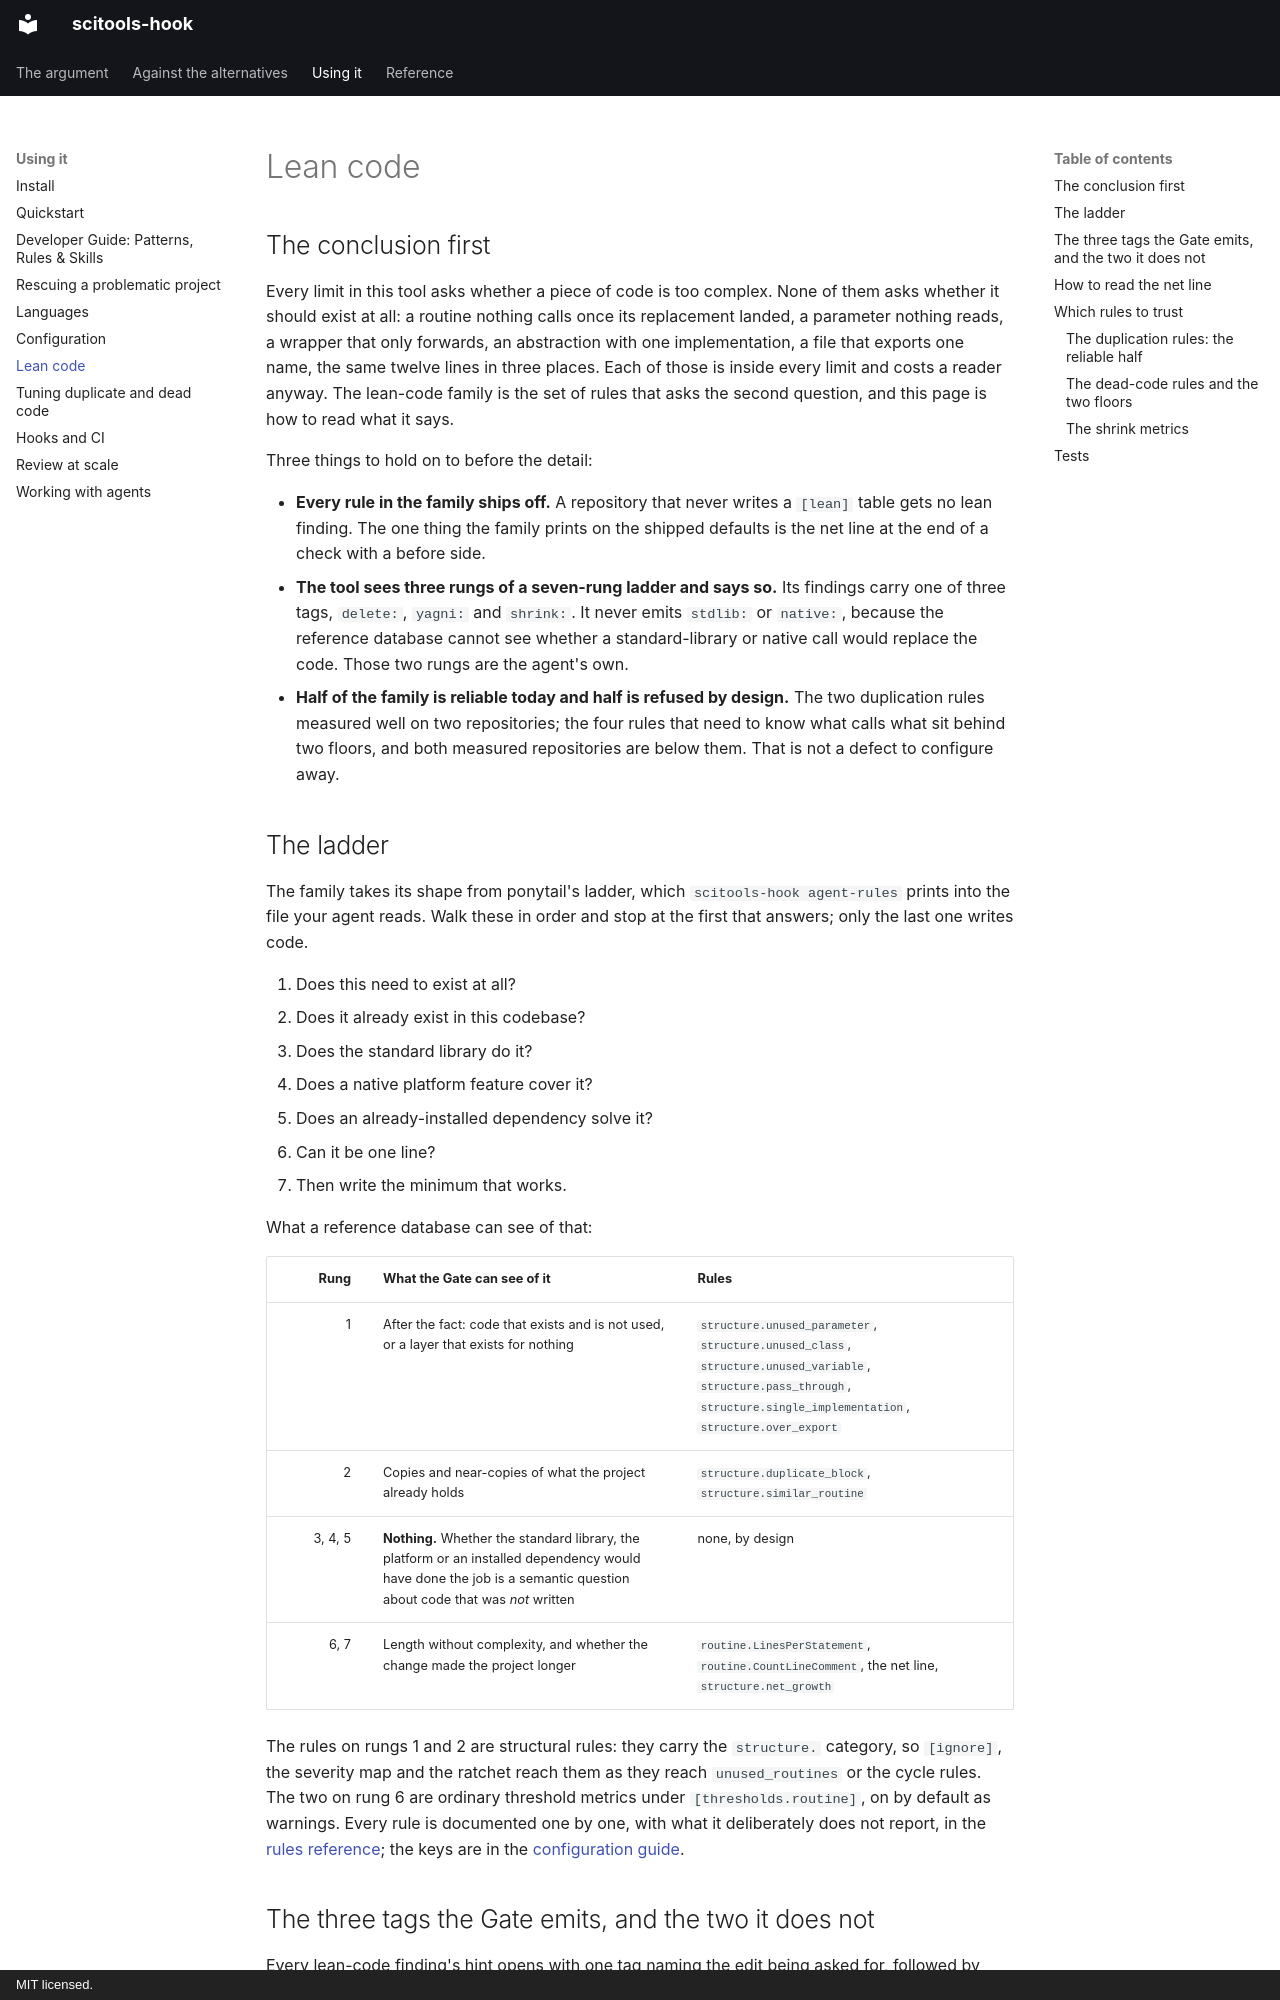

repository: norandom/scitools-hook · page: guide/lean-code/index.html · generator: mkdocs · copyright: MIT licensed.

# Lean code

## The conclusion first

Every limit in this tool asks whether a piece of code is too complex. None of them asks
whether it should exist at all: a routine nothing calls once its replacement landed, a
parameter nothing reads, a wrapper that only forwards, an abstraction with one
implementation, a file that exports one name, the same twelve lines in three places. Each of
those is inside every limit and costs a reader anyway. The lean-code family is the set of
rules that asks the second question, and this page is how to read what it says.

Three things to hold on to before the detail:

- **Every rule in the family ships off.** A repository that never writes a `[lean]` table gets
  no lean finding. The one thing the family prints on the shipped defaults is the net line at
  the end of a check with a before side.
- **The tool sees three rungs of a seven-rung ladder and says so.** Its findings carry one of
  three tags, `delete:`, `yagni:` and `shrink:`. It never emits `stdlib:` or `native:`,
  because the reference database cannot see whether a standard-library or native call would
  replace the code. Those two rungs are the agent's own.
- **Half of the family is reliable today and half is refused by design.** The two duplication
  rules measured well on two repositories; the four rules that need to know what calls what
  sit behind two floors, and both measured repositories are below them. That is not a defect
  to configure away.

## The ladder

The family takes its shape from ponytail's ladder, which `scitools-hook agent-rules` prints
into the file your agent reads. Walk these in order and stop at the first that answers; only
the last one writes code.

1. Does this need to exist at all?
2. Does it already exist in this codebase?
3. Does the standard library do it?
4. Does a native platform feature cover it?
5. Does an already-installed dependency solve it?
6. Can it be one line?
7. Then write the minimum that works.

What a reference database can see of that:

| Rung | What the Gate can see of it | Rules |
| ---: | --- | --- |
| 1 | After the fact: code that exists and is not used, or a layer that exists for nothing | `structure.unused_parameter`, `structure.unused_class`, `structure.unused_variable`, `structure.pass_through`, `structure.single_implementation`, `structure.over_export` |
| 2 | Copies and near-copies of what the project already holds | `structure.duplicate_block`, `structure.similar_routine` |
| 3, 4, 5 | **Nothing.** Whether the standard library, the platform or an installed dependency would have done the job is a semantic question about code that was *not* written | none, by design |
| 6, 7 | Length without complexity, and whether the change made the project longer | `routine.LinesPerStatement`, `routine.CountLineComment`, the net line, `structure.net_growth` |

The rules on rungs 1 and 2 are structural rules: they carry the `structure.` category, so
`[ignore]`, the severity map and the ratchet reach them as they reach `unused_routines` or
the cycle rules. The two on rung 6 are ordinary threshold metrics under
`[thresholds.routine]`, on by default as warnings. Every rule is documented one by one, with
what it deliberately does not report, in the
[rules reference](../reference/rules.md#the-lean-code-rules); the
keys are in the [configuration guide](configuration.md#the-lean-code-family-lean).
